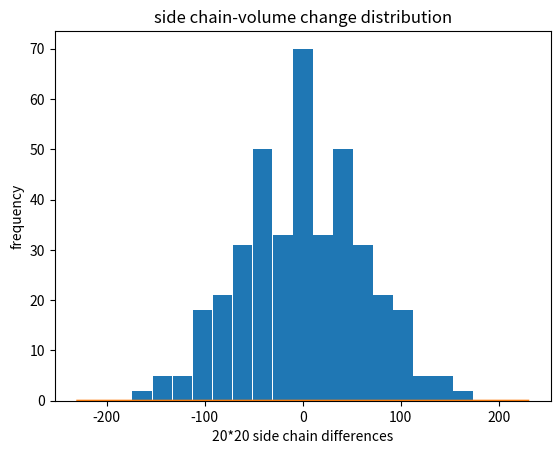

Reproduce this figure in Python.
#!/usr/bin/env python3
# 07/05/17

import matplotlib.pyplot as plt
import seaborn as sns
import scipy.stats as stats
'''To calculate side chain differences between mutated and mutants into a matrix of amino acid & a plot a histogram of its distribution'''
# aa = [Gly,Ala,Ser,Cys, Thr, Asp, Pro, Asn, Val, Glu, Gln, His, Leu, Ile, Lys, Met, Tyr, Phe, Arg, Trp]
aa_1 = [66, 92, 99, 106, 122, 125, 129, 135, 142, 155, 161, 167, 168, 169, 171, 171, 203, 203, 225, 240]
aa_2 = [66, 92, 99, 106, 122, 125, 129, 135, 142, 155, 161, 167, 168, 169, 171, 171, 203, 203, 225, 240]
string = ''
vol_difference_20x20 = []
for i in range (len(aa_1)):
    for j in range (len(aa_2)):
        '''in matrix format'''
#         string += str(aa_1[i] - aa_2[j]) + ' '
#     string = string[:-1] + '\n'
# print (string)

        vol_difference_20x20.append( aa_1[i] - aa_2[j] )
print(vol_difference_20x20) # a list of the differences

'''the following places the numbers in the above list into four bins of about 100 residues, including those with zero difference'''
in_bin1_counter = 0
in_bin2_counter = 0
in_bin3_counter = 0
in_bin4_counter = 0
zero_counter = 0
bin1_differences = []
for val in vol_difference_20x20:
    if val < -42: # when having the ranges (bins in the case) in order, there is no need for a range, ie. val < -42 and val > 0
        in_bin1_counter += 1
        bin1_differences.append(val)
    elif val < 0:
        in_bin2_counter += 1
    elif val == 0:
        zero_counter += 1
    elif val <= 42:
        in_bin3_counter += 1
    elif val >42:
        in_bin4_counter += 1
print('in_bin1_counter ' + str(in_bin1_counter))
print('in_bin2_counter ' + str(in_bin2_counter))
print('in_bin3_counter ' + str(in_bin3_counter))
print('in_bin4_counter ' + str(in_bin4_counter))
print('zero_counter ' + str(zero_counter))

## Calculating the fraction of variants in each bin, based on difference in residue volume caused by a mutation
in_bin1_res_vol_difference_fraction = in_bin1_counter / len(vol_difference_20x20)
print('number of bin1 variants ' + str(in_bin1_res_vol_difference_fraction))
in_bin2_res_vol_difference_fraction = in_bin2_counter / len(vol_difference_20x20)
print('number of bin2 variants ' + str(in_bin2_res_vol_difference_fraction))
in_bin3_res_vol_difference_fraction = in_bin3_counter / len(vol_difference_20x20)
print('number of bin3 variants ' + str(in_bin3_res_vol_difference_fraction))
in_bin4_res_vol_difference_fraction = in_bin4_counter / len(vol_difference_20x20)
print('number of bin4 variants ' + str(in_bin4_res_vol_difference_fraction))

# generating a histogram for the distribution of the resulting difference in the volumes of residues, due to mutation:
bins = 17 # 0r 15
plt.hist(vol_difference_20x20, bins, rwidth=0.98)  # plot

plt.xlabel('20*20 side chain differences')
plt.ylabel('frequency')
plt.title('side chain-volume change distribution')
# plt.legend()
plt.show()

# alpha = 0.05 #( this is 95% of confidence)
'''Test statistical significance'''
bin1_pvalue = stats.mannwhitneyu( vol_difference_20x20, bin1_differences, alternative='two-sided' )
print(bin1_pvalue)
# result = "\n==> Not Statistically Significant (p-value: %f)" % pvalue
#if pvalue < alpha:
    # result = "\n==> Statistically Significant (p-value: %f)" % pvalue
 #   print ('significant')
# print(result) # the second element of 'result' is the p value. ie. result = stats.mannwhitneyu( aa_volumes, bin1_aa, alternative='two-sided' )[1]

sns.distplot(vol_difference_20x20)
plt.show()